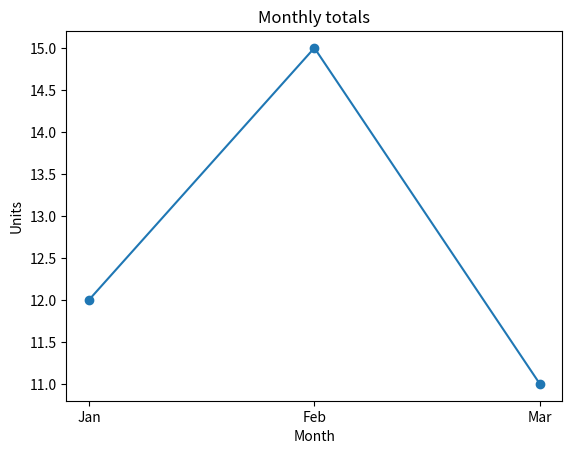

This figure's Python source:
"""Matplotlib line chart: runnable, self-contained learner project."""

import matplotlib
matplotlib.use("Agg")
import matplotlib.pyplot as plt
from pathlib import Path
import tempfile


fig, ax = plt.subplots()
ax.plot(["Jan", "Feb", "Mar"], [12, 15, 11], marker="o")
ax.set(title="Monthly totals", xlabel="Month", ylabel="Units")
plt.show()

output = Path(tempfile.gettempdir()) / "python-course-matplotlib-line-chart.png"
plt.savefig(output, dpi=100)
plt.close("all")
print("Saved figure:", output)
